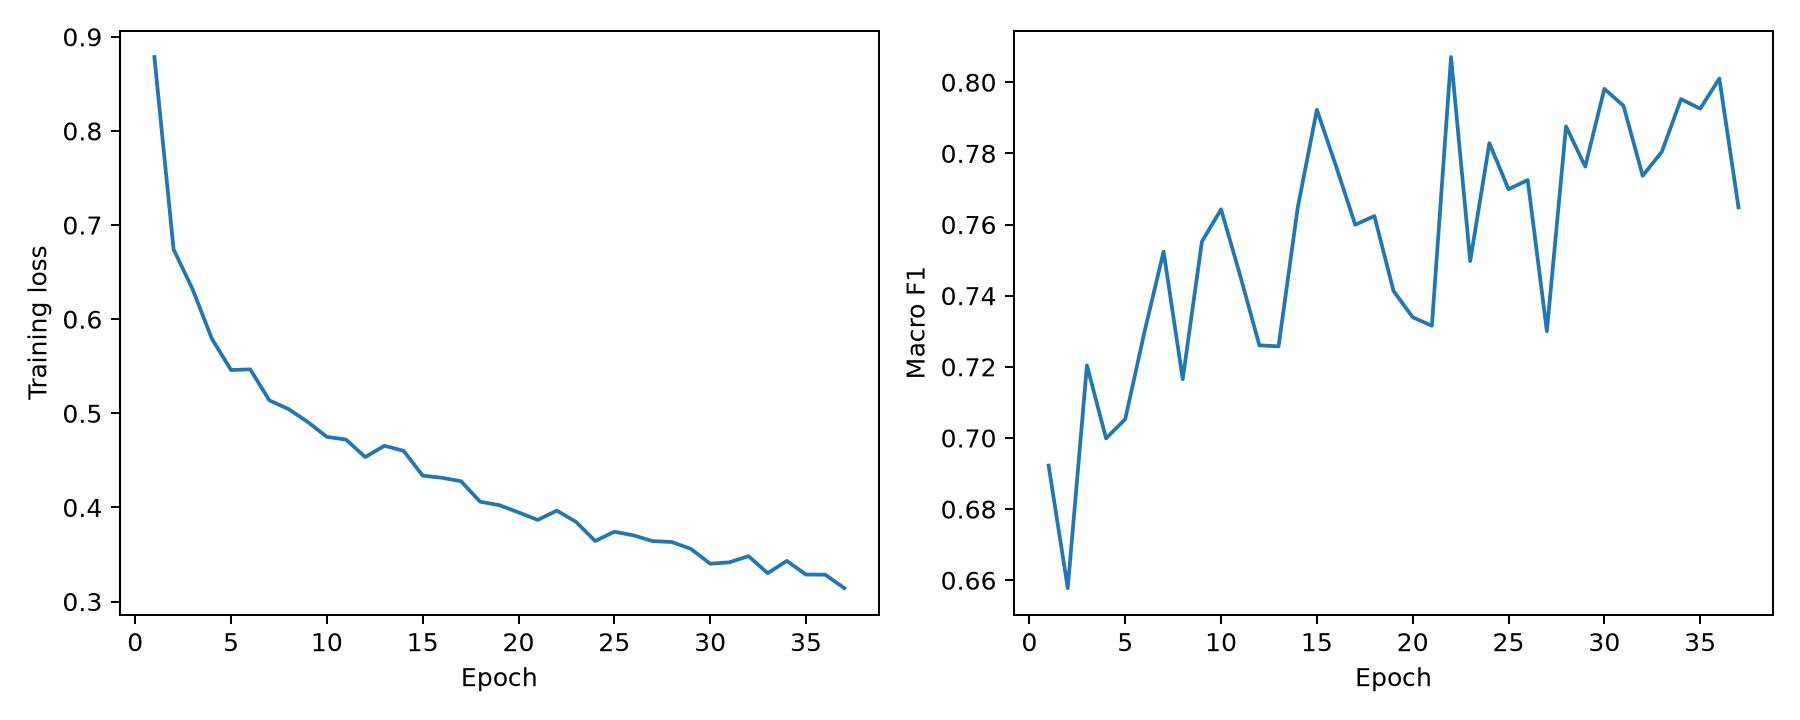

Values plotted in this chart, from the file beside it:
epoch, train_loss, val_primary, val_accuracy, val_balanced_accuracy, val_macro_precision, val_macro_recall, val_macro_f1, val_macro_roc_auc_ovr
1, 0.8785, 0.6922, 0.6989, 0.6989, 0.7125, 0.6989, 0.6922, 0.9304
2, 0.6743, 0.6578, 0.6962, 0.6962, 0.7544, 0.6962, 0.6578, 0.9408
3, 0.6315, 0.7204, 0.7364, 0.7364, 0.7461, 0.7364, 0.7204, 0.9477
4, 0.5792, 0.6999, 0.7293, 0.7293, 0.7672, 0.7293, 0.6999, 0.9477
5, 0.546, 0.7053, 0.7293, 0.7293, 0.7701, 0.7293, 0.7053, 0.9552
6, 0.5467, 0.7297, 0.7473, 0.7473, 0.7613, 0.7473, 0.7297, 0.9537
7, 0.5137, 0.7524, 0.7663, 0.7663, 0.783, 0.7663, 0.7524, 0.9608
8, 0.5045, 0.7165, 0.7304, 0.7304, 0.7236, 0.7304, 0.7165, 0.9524
9, 0.4909, 0.7552, 0.7707, 0.7707, 0.7926, 0.7707, 0.7552, 0.9602
10, 0.475, 0.7643, 0.7728, 0.7728, 0.7839, 0.7728, 0.7643, 0.9629
11, 0.4721, 0.7456, 0.7576, 0.7576, 0.7639, 0.7576, 0.7456, 0.9544
12, 0.4535, 0.726, 0.7457, 0.7457, 0.7983, 0.7457, 0.726, 0.9588
13, 0.4655, 0.7258, 0.7342, 0.7342, 0.7508, 0.7342, 0.7258, 0.9554
14, 0.4602, 0.7648, 0.7772, 0.7772, 0.7965, 0.7772, 0.7648, 0.9596
15, 0.4338, 0.7923, 0.7929, 0.7929, 0.7946, 0.7929, 0.7923, 0.9627
16, 0.4315, 0.7764, 0.7739, 0.7739, 0.796, 0.7739, 0.7764, 0.958
17, 0.4278, 0.76, 0.7668, 0.7668, 0.7876, 0.7668, 0.76, 0.9531
18, 0.4061, 0.7624, 0.7712, 0.7712, 0.7772, 0.7712, 0.7624, 0.9609
19, 0.4024, 0.7413, 0.7554, 0.7554, 0.7956, 0.7554, 0.7413, 0.9593
20, 0.3948, 0.7339, 0.7457, 0.7457, 0.7898, 0.7457, 0.7339, 0.9566
21, 0.3867, 0.7315, 0.7484, 0.7484, 0.7957, 0.7484, 0.7315, 0.9612
22, 0.3966, 0.8071, 0.8087, 0.8087, 0.81, 0.8087, 0.8071, 0.9658
23, 0.3847, 0.7497, 0.7598, 0.7598, 0.7556, 0.7598, 0.7497, 0.9555
24, 0.3643, 0.7829, 0.7815, 0.7815, 0.7998, 0.7815, 0.7829, 0.9618
25, 0.3742, 0.7699, 0.7745, 0.7745, 0.7979, 0.7745, 0.7699, 0.9611
26, 0.3703, 0.7725, 0.7815, 0.7815, 0.802, 0.7815, 0.7725, 0.9641
27, 0.3642, 0.73, 0.7489, 0.7489, 0.8001, 0.7489, 0.73, 0.964
28, 0.3633, 0.7876, 0.7935, 0.7935, 0.8115, 0.7935, 0.7876, 0.9643
29, 0.3559, 0.7763, 0.7788, 0.7788, 0.7801, 0.7788, 0.7763, 0.9619
30, 0.3402, 0.7981, 0.8027, 0.8027, 0.8129, 0.8027, 0.7981, 0.9672
31, 0.3417, 0.7934, 0.7951, 0.7951, 0.805, 0.7951, 0.7934, 0.9657
32, 0.3483, 0.7737, 0.775, 0.775, 0.7844, 0.775, 0.7737, 0.9591
33, 0.3301, 0.7805, 0.7832, 0.7832, 0.7943, 0.7832, 0.7805, 0.9593
34, 0.3432, 0.7953, 0.8011, 0.8011, 0.808, 0.8011, 0.7953, 0.9645
35, 0.3287, 0.7926, 0.7913, 0.7913, 0.7994, 0.7913, 0.7926, 0.9604
36, 0.3286, 0.801, 0.8038, 0.8038, 0.8091, 0.8038, 0.801, 0.9656
37, 0.3143, 0.7648, 0.7772, 0.7772, 0.7826, 0.7772, 0.7648, 0.9625
